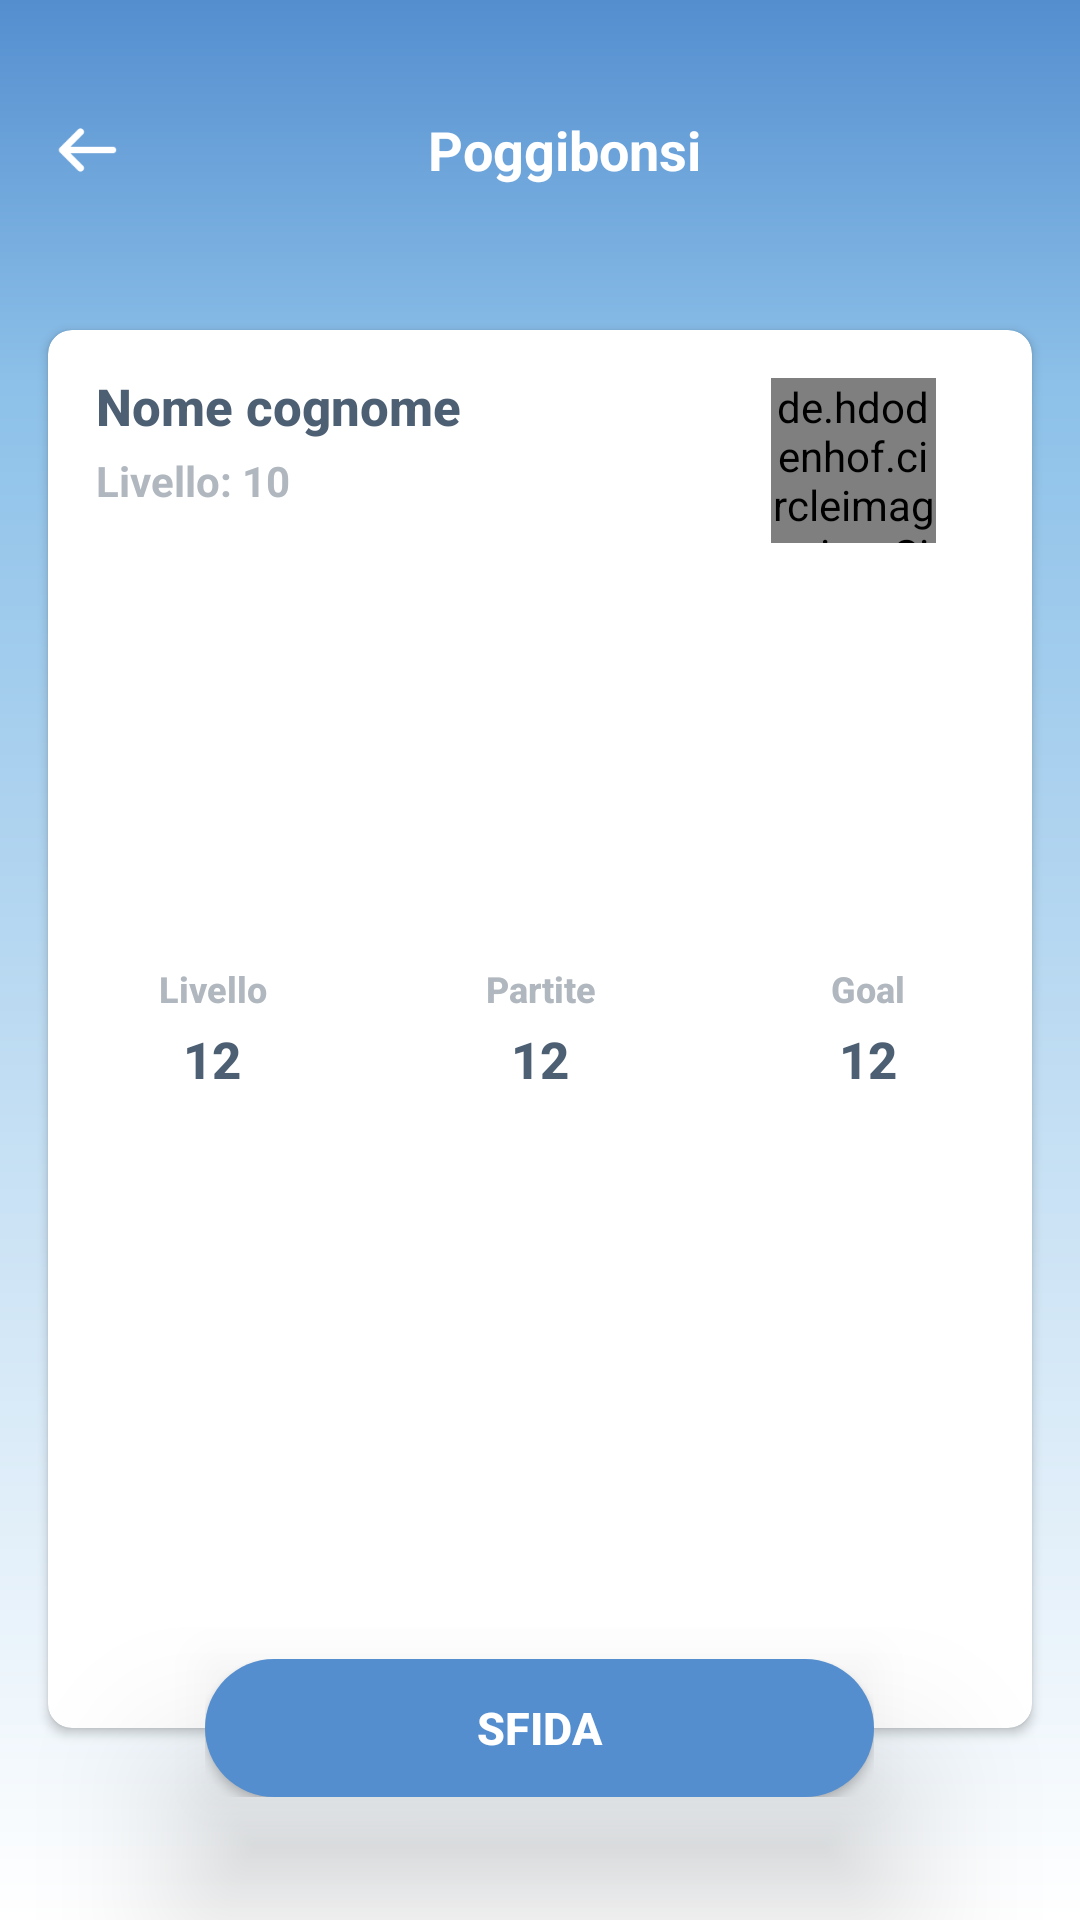

This screen was rendered from an Android layout file. Write that file and the resources it references.
<!-- AndroidManifest.xml: application theme AppTheme -->
<!-- res/layout/fragment_user_detail.xml -->
<?xml version="1.0" encoding="utf-8"?>
<RelativeLayout xmlns:android="http://schemas.android.com/apk/res/android"
                xmlns:app="http://schemas.android.com/apk/res-auto"
                android:layout_width="match_parent"
                android:layout_height="match_parent"
                android:background="@drawable/mainbg">



    <android.support.v7.widget.Toolbar
            android:id="@+id/toolbar"
            android:layout_marginTop="22dp"
            android:layout_width="match_parent"
            android:layout_height="?attr/actionBarSize"
            app:popupTheme="@style/ThemeOverlay.AppCompat.Light"
            app:layout_collapseMode="pin"
            xmlns:android="http://schemas.android.com/apk/res/android"
            xmlns:app="http://schemas.android.com/apk/res-auto">

        <TextView
                android:layout_width="match_parent"
                android:layout_height="match_parent"
                android:gravity="center"
                app:fontFamily="sans-serif"
                android:textSize="18sp"
                android:textColor="#ffffff"
                android:textStyle="bold"
                android:text="@string/app_name"/>
    </android.support.v7.widget.Toolbar>

    <ImageView
            android:id="@+id/backButton"
            android:layout_width="26dp"
            android:layout_height="56dp"
            android:layout_marginTop="22dp"
            android:layout_marginLeft="16dp"
            android:tint="#ffffff"
            android:src="@drawable/backa"
            android:layout_marginStart="16dp"/>

    <android.support.v7.widget.CardView
            android:layout_width="match_parent"
            android:layout_marginTop="32dp"
            app:cardCornerRadius="8dp"
            app:cardElevation="2dp"
            android:elevation="2dp"
            app:cardMaxElevation="2dp"
            android:clipChildren="false"
            android:layout_marginStart="16dp"
            android:layout_marginEnd="16dp"
            android:layout_marginRight="16dp"
            android:layout_marginBottom="64dp"
            android:layout_below="@id/backButton"
            android:layout_height="match_parent"
            android:layout_marginLeft="16dp">

        <RelativeLayout
                android:layout_width="match_parent"
                android:layout_height="match_parent">


            <de.hdodenhof.circleimageview.CircleImageView
                    android:id="@+id/imageView"
                    android:layout_width="55dp"
                    android:layout_height="55dp"
                    android:layout_marginBottom="16dp"
                    android:layout_marginTop="16dp"
                    android:layout_marginStart="32dp"
                    app:civ_border_width="3dp"
                    app:civ_border_color="@color/colorPrimary"
                    android:layout_marginEnd="32dp"
                    android:layout_marginRight="32dp"
                    android:layout_alignParentEnd="true"
                    android:src="@drawable/userimagebg"
                    android:layout_alignParentRight="true"/>

            <TextView
                    android:id="@+id/userNameTextView"
                    android:layout_width="match_parent"
                    android:layout_height="wrap_content"
                    android:text="Nome cognome"
                    android:textSize="17dp"
                    android:textColor="@color/slate"
                    android:fontFamily="sans-serif-medium"
                    android:textStyle="bold"
                    android:layout_marginTop="14dp"
                    android:layout_marginBottom="4dp"
                    android:layout_marginStart="16dp"
                    android:layout_marginLeft="16dp"/>

            <TextView
                    android:id="@+id/userLevelTextView"
                    android:layout_width="match_parent"
                    android:layout_height="wrap_content"
                    android:text="Livello: 10"
                    android:layout_below="@id/userNameTextView"
                    android:layout_marginStart="16dp"
                    android:layout_marginLeft="16dp"
                    android:textStyle="bold"
                    android:fontFamily="sans-serif"
                    android:textColor="@color/lightGreyBlue"/>

            <LinearLayout
                    android:layout_width="match_parent"
                    android:layout_height="wrap_content"
                    android:orientation="horizontal"
                    android:layout_centerInParent="true"
                    android:weightSum="3">

                <LinearLayout
                        android:layout_width="match_parent"
                        android:layout_height="wrap_content"
                        android:layout_weight="1"
                        android:orientation="vertical"
                        android:gravity="center">
                    <TextView
                            android:layout_width="match_parent"
                            android:layout_height="wrap_content"
                            android:text="Livello"
                            android:textSize="12sp"
                            android:textColor="@color/lightGreyBlue"
                            android:gravity="center"
                            android:textStyle="bold"
                            android:fontFamily="sans-serif-medium"
                            android:layout_marginBottom="4dp"/>
                    <TextView
                            android:id="@+id/rankingTextView"
                            android:layout_width="wrap_content"
                            android:layout_height="wrap_content"
                            android:textColor="@color/slate"
                            android:textSize="17sp"
                            android:text="12"
                            android:textStyle="bold"
                            android:fontFamily="sans-serif-medium"
                            android:gravity="center"/>
                </LinearLayout>

                <LinearLayout
                        android:layout_width="match_parent"
                        android:layout_height="wrap_content"
                        android:gravity="center"
                        android:orientation="vertical"
                        android:layout_weight="1">
                    <TextView
                            android:layout_width="match_parent"
                            android:layout_height="wrap_content"
                            android:text="Partite"
                            android:textSize="12sp"
                            android:textColor="@color/lightGreyBlue"
                            android:gravity="center"
                            android:textStyle="bold"
                            android:fontFamily="sans-serif-medium"
                            android:layout_marginBottom="4dp"/>

                    <TextView
                            android:id="@+id/matchesTextView"
                            android:layout_width="wrap_content"
                            android:layout_height="wrap_content"
                            android:textColor="@color/slate"
                            android:textSize="17sp"
                            android:text="12"
                            android:textStyle="bold"
                            android:fontFamily="sans-serif-medium"
                            android:gravity="center"/>
                </LinearLayout>


                <LinearLayout
                        android:layout_width="match_parent"
                        android:layout_height="wrap_content"
                        android:gravity="center"
                        android:orientation="vertical"
                        android:layout_weight="1">
                    <TextView
                            android:layout_width="match_parent"
                            android:layout_height="wrap_content"
                            android:text="Goal"
                            android:textSize="12sp"
                            android:textColor="@color/lightGreyBlue"
                            android:gravity="center"
                            android:textStyle="bold"
                            android:fontFamily="sans-serif-medium"
                            android:layout_marginBottom="4dp"/>

                    <TextView
                            android:id="@+id/goalTextView"
                            android:layout_width="wrap_content"
                            android:layout_height="wrap_content"
                            android:textColor="@color/slate"
                            android:textSize="17sp"
                            android:text="12"
                            android:textStyle="bold"
                            android:fontFamily="sans-serif-medium"
                            android:gravity="center"/>
                </LinearLayout>
            </LinearLayout>
        </RelativeLayout>
    </android.support.v7.widget.CardView>

    <android.support.v7.widget.CardView
            android:layout_height="46dp"
            android:layout_width="223dp"
            app:cardElevation="30dp"
            android:background="@drawable/buttonbgclear"
            app:cardBackgroundColor="#00ffffff"
            android:layout_centerHorizontal="true"
            android:layout_alignParentBottom="true"
            android:layout_marginBottom="41dp">

        <Button
                android:id="@+id/challengeButton"
                android:layout_width="223dp"
                android:layout_height="46dp"
                android:background="@drawable/buttonbgclear"
                android:textSize="15sp"
                android:textColor="#ffffff"
                android:fontFamily="sans-serif-medium"
                android:textStyle="bold"
                android:text="@string/sfida"/>
    </android.support.v7.widget.CardView>

</RelativeLayout>
<!-- resources referenced by this layout -->
<resources>
  <color name="colorPrimary">#548ecf</color>
  <color name="lightGreyBlue">#b0b7bf</color>
  <color name="slate">#4d5f73</color>
  <!-- drawable backa: png bitmap (drawable, 499 bytes) -->
  <!-- drawable buttonbgclear (drawable) -->
  <?xml version="1.0" encoding="utf-8"?>
  <shape
          xmlns:android="http://schemas.android.com/apk/res/android"
          android:shape="rectangle">
  
      <corners android:radius="23dp" />
  
      <gradient
              android:startColor="@color/fadedBlue"
              android:endColor="@color/fadedBlue"
              android:angle="-90" />
  </shape>
  <!-- drawable mainbg (drawable) -->
  <?xml version="1.0" encoding="utf-8"?>
  <shape
          xmlns:android="http://schemas.android.com/apk/res/android"
          android:shape="rectangle">
  
      <gradient
              android:startColor="@color/colorPrimary"
              android:centerColor="@color/colorAccent"
              android:centerY="0.2"
              android:endColor="#ffffff"
              android:angle="-90" />
  </shape>
  <!-- drawable userimagebg (drawable) -->
  <?xml version="1.0" encoding="utf-8"?>
  <shape
          xmlns:android="http://schemas.android.com/apk/res/android"
          android:shape="oval">
  
      <size android:height="250dp" android:width="256dp" />
  
      <gradient
              android:startColor="@color/verylightPink"
              android:endColor="@color/verylightPink" />
  </shape>
  <string name="app_name">Poggibonsi</string>
  <string name="sfida">Sfida</string>
  <style name="AppTheme" parent="Theme.AppCompat.Light.NoActionBar">
          <item name="colorPrimary">@color/colorPrimary</item>
          <item name="colorPrimaryDark">@color/colorPrimaryDark</item>
          <item name="colorAccent">@color/colorAccent</item>
      </style>
  <color name="fadedBlue">#548ecf</color>
  <color name="colorAccent">#8dc1e9</color>
  <color name="verylightPink">#f2f2f2</color>
  <color name="colorPrimaryDark">#2d619a</color>
</resources>
